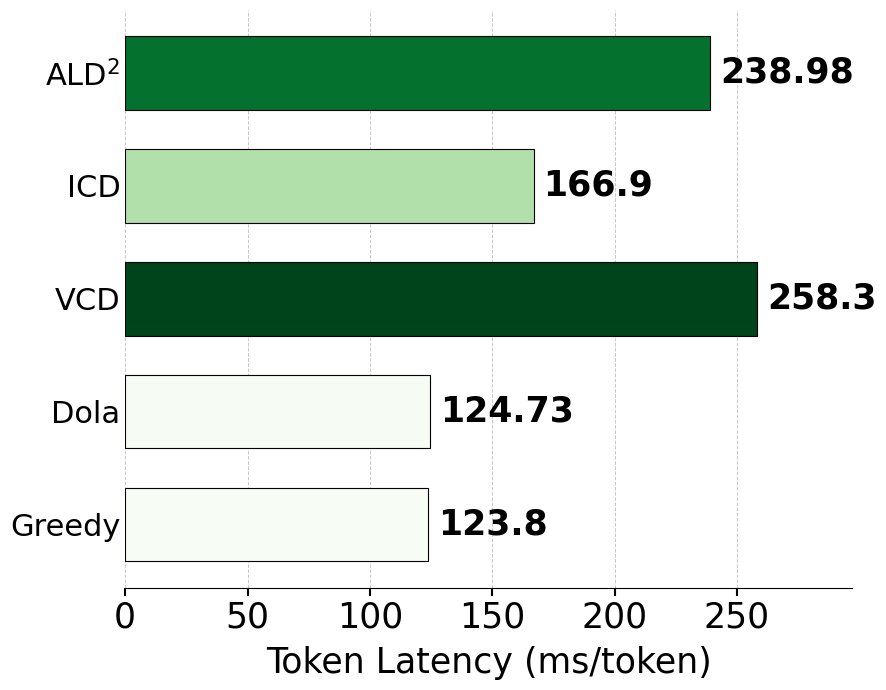

Write the Python code that produced this figure. (Note: this script raises an exception after producing the figure.)
import matplotlib.pyplot as plt
import numpy as np

# ================== 数据 ==================
methods = ['Greedy', 'Dola', 'VCD', 'ICD', 'ALD$^2$(Ours)']
values_ms = [123.80, 124.73, 258.30, 166.90, 238.98]   # 单位：ms
labels = ['Greedy', 'Dola', 'VCD', 'ICD', 'ALD$^2$']  # 实际显示的标签（可改）

# ================== 绿色渐变配色 ==================
# 从浅绿到深绿（数值越大越深）
cmap = plt.get_cmap('Greens')
norm = plt.Normalize(min(values_ms), max(values_ms))
colors = cmap(norm(values_ms))

# ================== 绘图 ==================
plt.rcParams['font.family'] = 'Times New Roman'
plt.rcParams['axes.unicode_minus'] = False

fig, ax = plt.subplots(figsize=(9, 7))  # 适合论文单栏/双栏

# 横向柱状图
bars = ax.barh(labels, values_ms, color=colors, height=0.65, edgecolor='black', linewidth=0.8)

# 在条形末端显示数值（白色粗体更清晰）
for i, (bar, val) in enumerate(zip(bars, values_ms)):
    ax.text(val + 4, bar.get_y() + bar.get_height()/2,
            f'{val}', va='center', ha='left',
            fontsize=25, fontweight='bold', color='black', family='Times New Roman')

# 美化
ax.set_xlabel('Token Latency (ms/token)', fontsize=25, family='Times New Roman', labelpad=8)
ax.tick_params(axis='x', labelsize=25, width=1.5, length=6)
ax.set_xlim(0, max(values_ms) * 1.15)


# 去掉多余边框
ax.spines['top'].set_visible(False)
ax.spines['right'].set_visible(False)
ax.spines['left'].set_visible(False)
ax.set_yticklabels(labels, fontsize=22, family='Times New Roman')

# Y轴标签去掉背景，X轴网格
ax.tick_params(axis='y', length=0)
ax.grid(axis='x', linestyle='--', alpha=0.7, linewidth=0.7)
ax.set_axisbelow(True)

# 可选：在图外加个小标题（论文中常用）
# plt.title('5. latency(done)', fontsize=14, family='Times New Roman', pad=20, loc='left')

plt.tight_layout()

# ================== 保存为矢量 PDF ==================
plt.savefig('/Users/yangmorunliu/Desktop/Yangmrl/ALW/latency.pdf', format='pdf', dpi=300, bbox_inches='tight', transparent=True)


plt.show()
